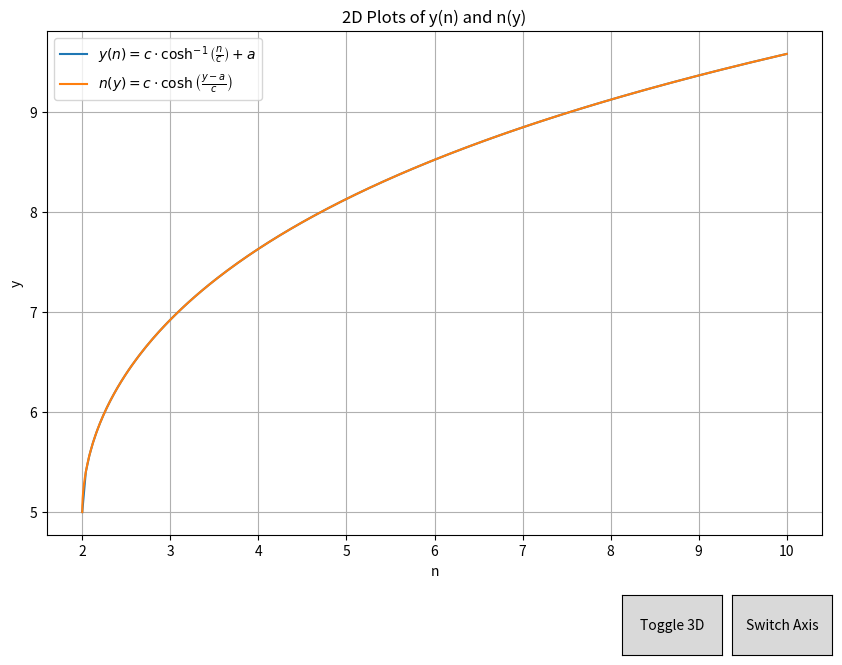

Write Python code to recreate this figure.
import numpy as np
import matplotlib.pyplot as plt
from matplotlib.widgets import Button
from mpl_toolkits.mplot3d import Axes3D

# Constants
c = 2.0  # Adjust as needed
a = 5.0  # Adjust as needed

# Define n over a suitable range
n_min = c  # Since arccosh is defined for n/c >= 1
n_max = 5 * c
n_points = 200
n = np.linspace(n_min, n_max, n_points)

# Compute y(n)
y = c * np.arccosh(n / c) + a

# Define y over a suitable range for n(y)
y_min = c * np.arccosh(n_min / c) + a
y_max = c * np.arccosh(n_max / c) + a
y_points = 200
y_vals = np.linspace(y_min, y_max, y_points)

# Compute n(y)
n_inv = c * np.cosh((y_vals - a) / c)

# Create a figure and axes
fig = plt.figure(figsize=(10, 8))
ax = fig.add_subplot(111)
plt.subplots_adjust(bottom=0.25)

# Plot y(n)
line1, = ax.plot(n, y, label=r'$y(n) = c \cdot \cosh^{-1}\left(\frac{n}{c}\right) + a$')

# Plot n(y)
line2, = ax.plot(n_inv, y_vals, label=r'$n(y) = c \cdot \cosh\left(\frac{y - a}{c}\right)$')

ax.set_xlabel('n')
ax.set_ylabel('y')
ax.set_title('2D Plots of y(n) and n(y)')
ax.legend()
ax.grid(True)

# Create a 3D plot but keep it hidden initially
ax3d = fig.add_subplot(111, projection='3d')
ax3d.set_visible(False)

# Compute the 3D surface data for rotation around x-axis
theta_points = 100
theta = np.linspace(0, 2 * np.pi, theta_points)
n_grid, theta_grid = np.meshgrid(n, theta)
y_grid = c * np.arccosh(n_grid / c) + a

# Surface rotated around x-axis
X_x = n_grid
Y_x = y_grid * np.cos(theta_grid)
Z_x = y_grid * np.sin(theta_grid)

# Surface rotated around y-axis
X_y = n_grid * np.cos(theta_grid)
Y_y = y_grid
Z_y = n_grid * np.sin(theta_grid)

# Variables to track the state
is_3d = False
rotation_axis = 'x'  # 'x' or 'y'

# Function to toggle between 2D and 3D plots
def toggle_plot(event):
    global is_3d
    is_3d = not is_3d
    if is_3d:
        # Hide 2D plot and show 3D plot
        ax.set_visible(False)
        ax3d.set_visible(True)
        update_3d_plot()
    else:
        # Hide 3D plot and show 2D plot
        ax3d.set_visible(False)
        ax.set_visible(True)
    plt.draw()

# Function to update the 3D plot based on the rotation axis
def update_3d_plot():
    ax3d.clear()
    if rotation_axis == 'x':
        # Plot surface rotated around x-axis
        ax3d.plot_surface(X_x, Y_x, Z_x, cmap='viridis', edgecolor='none')
        ax3d.set_xlabel('n')
        ax3d.set_ylabel('Y')
        ax3d.set_zlabel('Z')
        ax3d.set_title('3D Surface of Revolution around the x-axis')
    elif rotation_axis == 'y':
        # Plot surface rotated around y-axis
        ax3d.plot_surface(X_y, Y_y, Z_y, cmap='plasma', edgecolor='none')
        ax3d.set_xlabel('X')
        ax3d.set_ylabel('y')
        ax3d.set_zlabel('Z')
        ax3d.set_title('3D Surface of Revolution around the y-axis')
    ax3d.grid(True)

# Function to switch the rotation axis
def switch_axis(event):
    global rotation_axis
    if rotation_axis == 'x':
        rotation_axis = 'y'
    else:
        rotation_axis = 'x'
    if is_3d:
        update_3d_plot()
        plt.draw()

# Add a button to toggle between 2D and 3D plots
ax_button_3d = plt.axes([0.7, 0.1, 0.1, 0.075])
button_3d = Button(ax_button_3d, 'Toggle 3D')
button_3d.on_clicked(toggle_plot)

# Add a button to switch rotation axis
ax_button_axis = plt.axes([0.81, 0.1, 0.1, 0.075])
button_axis = Button(ax_button_axis, 'Switch Axis')
button_axis.on_clicked(switch_axis)

plt.show()
